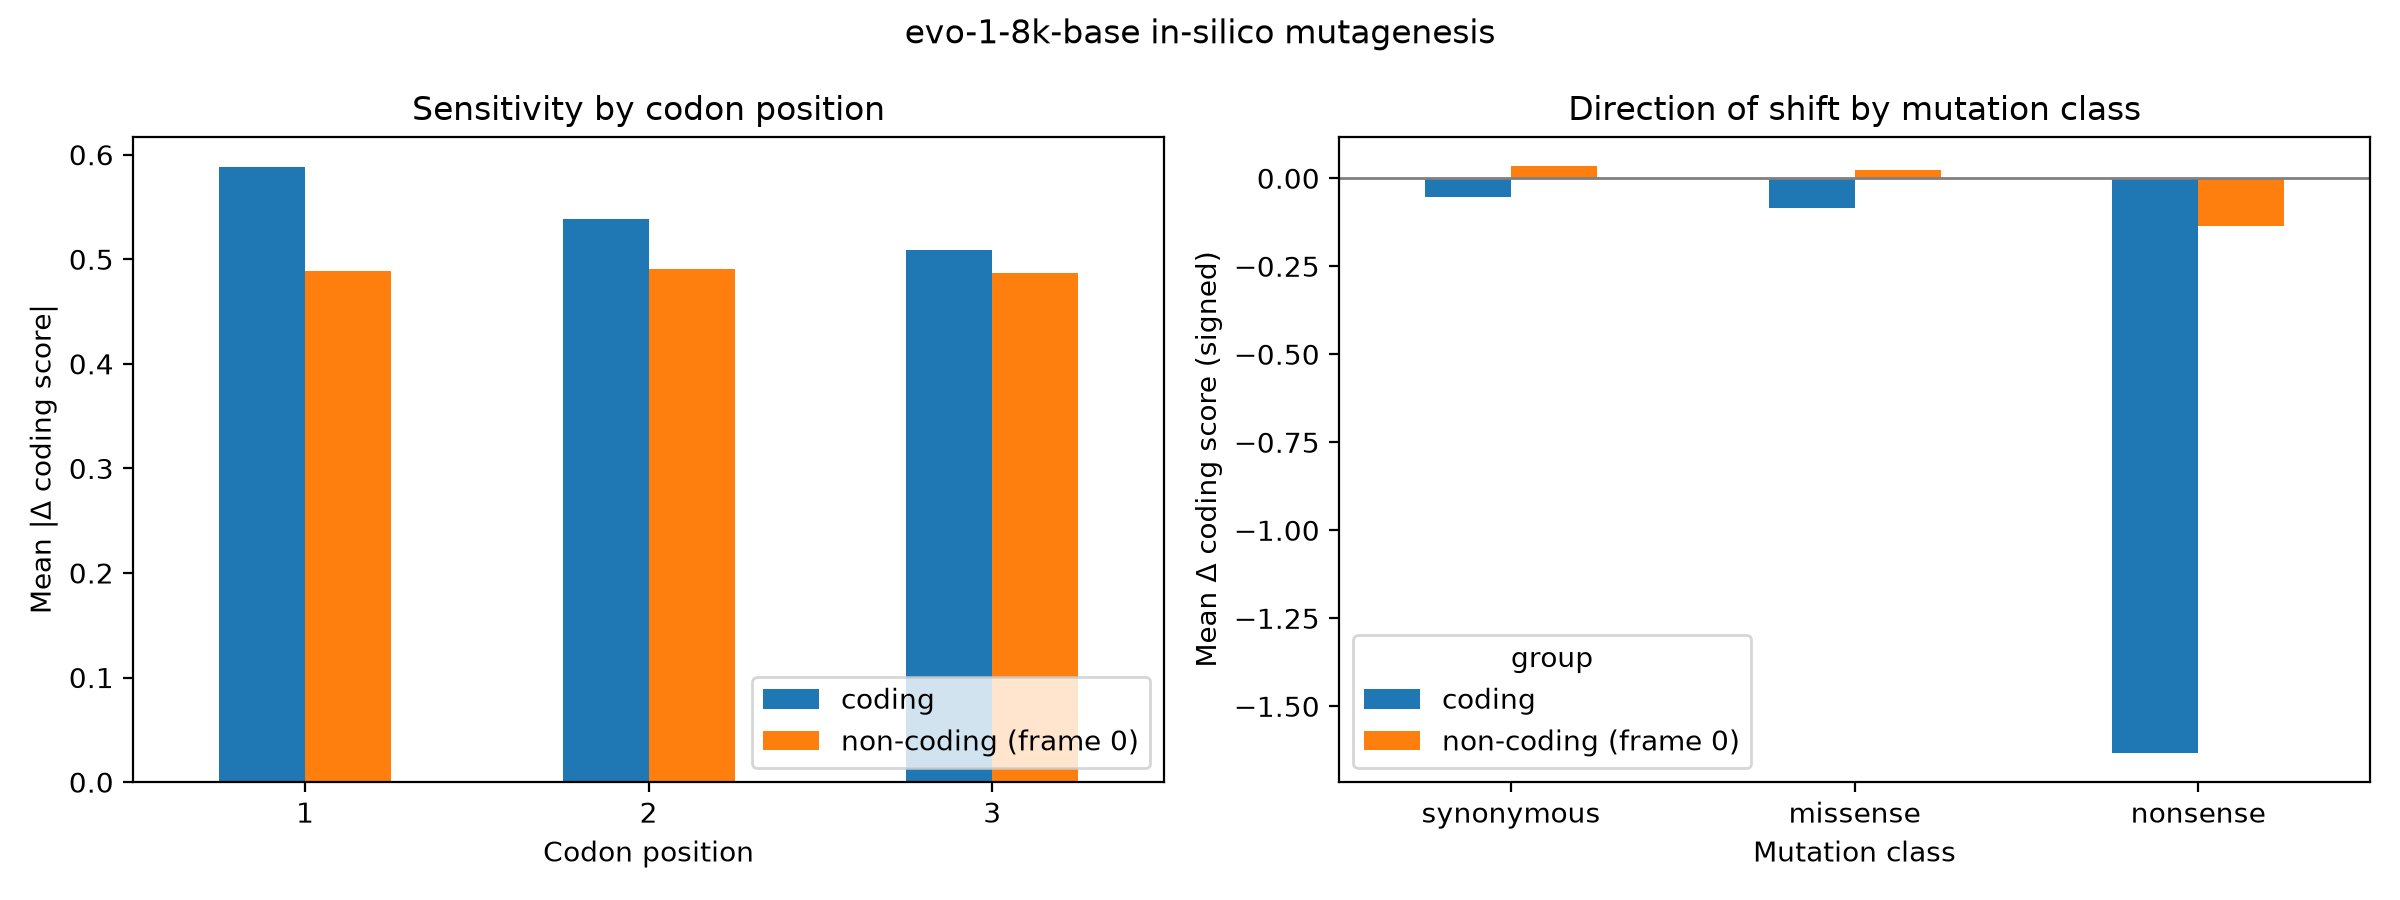

The data file committed next to this chart (first rows):
group, codon_pos, mean_abs_delta, n
coding, 1, 0.5878, 59400
coding, 2, 0.5386, 59400
coding, 3, 0.5093, 59400
non-coding (frame 0), 1, 0.4889, 59400
non-coding (frame 0), 2, 0.4903, 59400
non-coding (frame 0), 3, 0.4873, 59400
